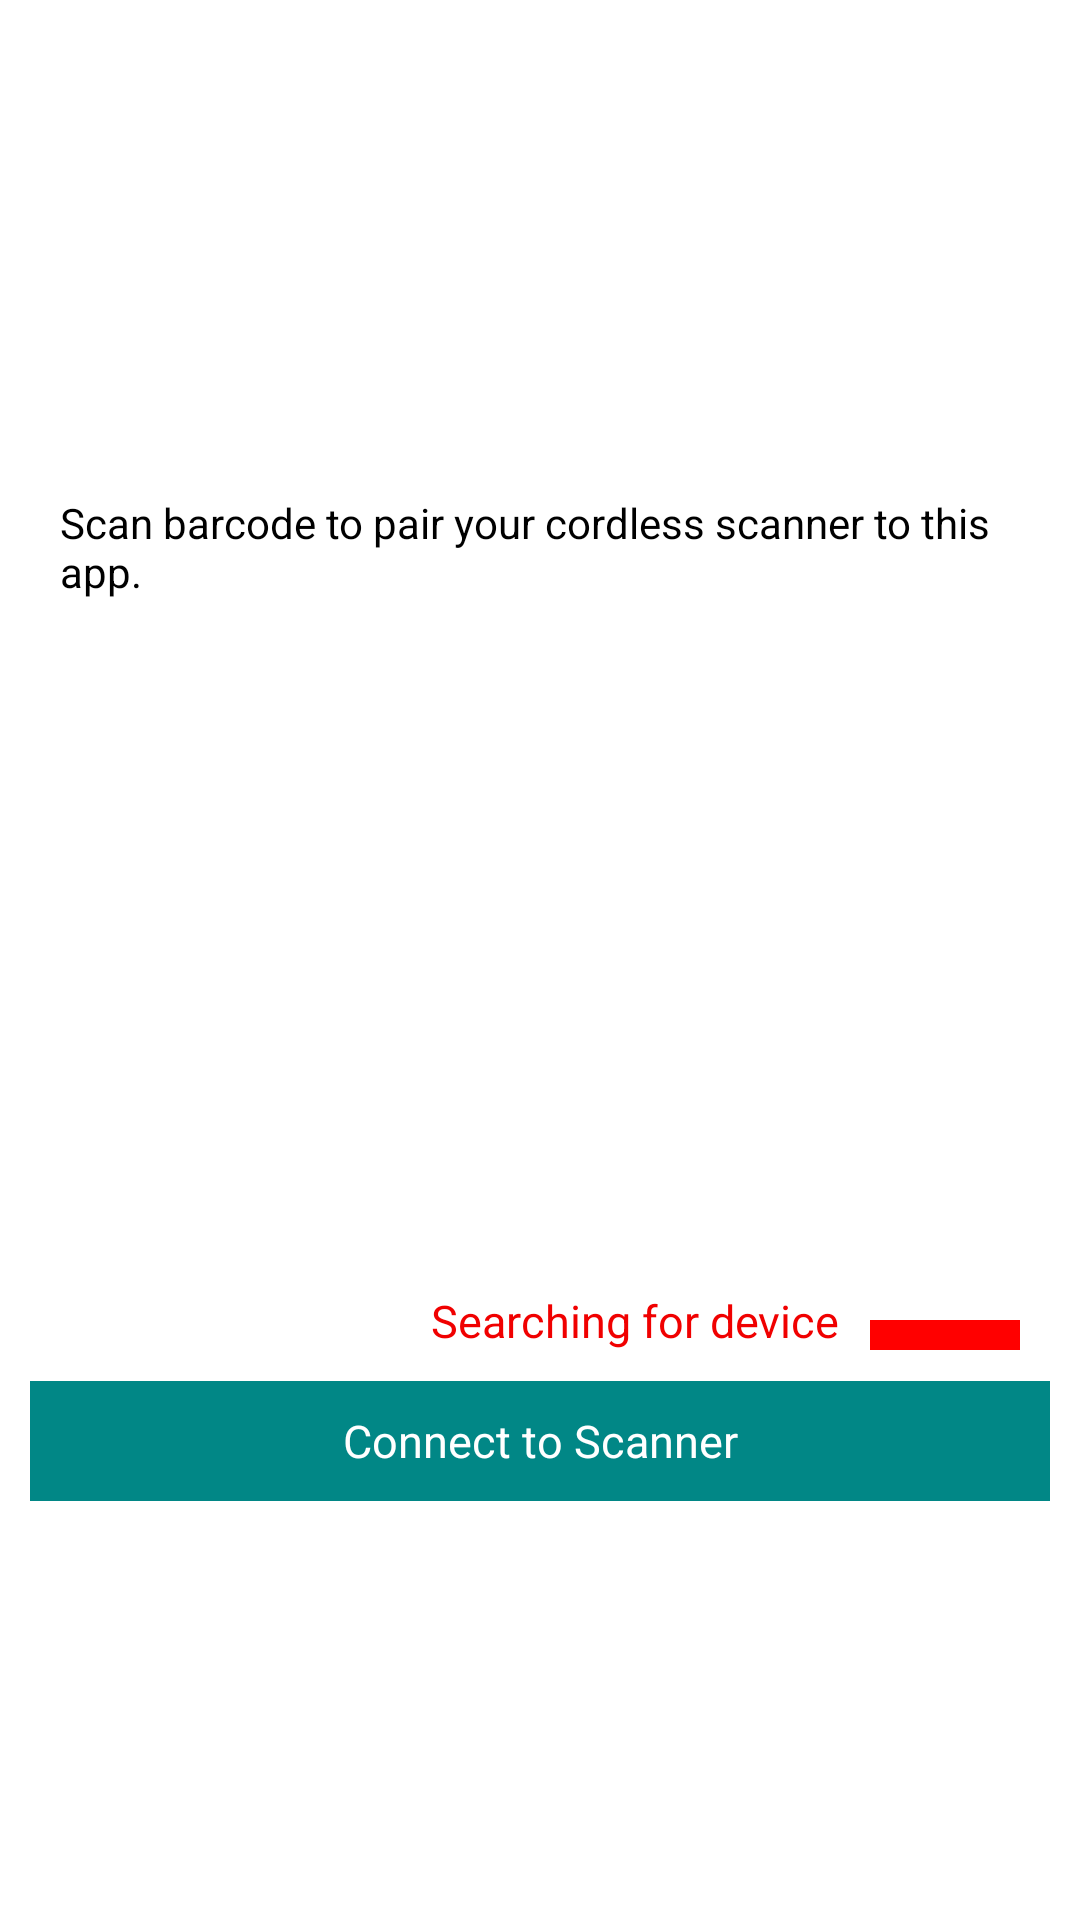

Reconstruct the res/layout file that produces this screen, plus the resources it refers to.
<!-- AndroidManifest.xml: application theme Theme.ZebraConnector -->
<!-- res/layout/activity_zebra_pair_device.xml -->
<?xml version="1.0" encoding="utf-8"?>
<androidx.constraintlayout.widget.ConstraintLayout xmlns:android="http://schemas.android.com/apk/res/android"
    xmlns:app="http://schemas.android.com/apk/res-auto"
    xmlns:tools="http://schemas.android.com/tools"
    android:layout_width="match_parent"
    android:layout_height="match_parent">

    <LinearLayout
        android:id="@+id/barcodeHolder"
        android:layout_width="match_parent"
        android:layout_height="200dp"
        android:orientation="horizontal"
        app:layout_constraintBottom_toBottomOf="parent"
        app:layout_constraintEnd_toEndOf="parent"
        app:layout_constraintStart_toStartOf="parent"
        app:layout_constraintTop_toTopOf="parent">

        <FrameLayout
            android:id="@+id/scan_to_connect_barcode"
            android:layout_width="match_parent"
            android:layout_height="match_parent"
            android:layout_gravity="center" />
    </LinearLayout>

    <TextView
        android:layout_width="match_parent"
        android:layout_height="wrap_content"
        android:layout_margin="20dp"
        android:textColor="@color/color_black"
        android:text="@string/instruction"
        app:layout_constraintBottom_toTopOf="@+id/barcodeHolder"
        app:layout_constraintEnd_toEndOf="parent"
        app:layout_constraintStart_toStartOf="parent" />

    <View
        android:id="@+id/connectionStatus"
        android:layout_width="50dp"
        android:layout_height="10dp"
        android:layout_margin="20dp"
        android:background="#f00"
        app:layout_constraintEnd_toEndOf="@+id/barcodeHolder"
        app:layout_constraintTop_toBottomOf="@+id/barcodeHolder" />
    <TextView
        android:id="@+id/statusMessage"
        android:layout_width="wrap_content"
        android:layout_height="wrap_content"
        android:layout_margin="@dimen/margin_small"
        android:text="@string/status_searching"
        android:textColor="@color/color_red"
        android:textSize="@dimen/font_size_dialog_message"
        app:layout_constraintEnd_toStartOf="@+id/connectionStatus"
        app:layout_constraintTop_toBottomOf="@+id/barcodeHolder" />

    <TextView
        android:id="@+id/btnConnect"
        android:layout_width="0dp"
        android:layout_height="40dp"
        android:gravity="center"
        android:layout_margin="@dimen/margin_small"
        android:text="Connect to Scanner"
        android:textColor="@color/color_white"
        android:textSize="@dimen/font_size_dialog_message"

        android:background="@color/teal_700"
        app:layout_constraintEnd_toEndOf="parent"
        app:layout_constraintStart_toStartOf="parent"
        app:layout_constraintTop_toBottomOf="@+id/statusMessage" />
</androidx.constraintlayout.widget.ConstraintLayout>
<!-- resources referenced by this layout -->
<resources>
  <color name="color_black">#000000</color>
  <color name="color_red">#f00000</color>
  <color name="color_white">#ffffff</color>
  <color name="teal_700">#FF018786</color>
  <dimen name="font_size_dialog_message">15sp</dimen>
  <dimen name="margin_small">10dp</dimen>
  <string name="instruction">Scan barcode to pair your cordless scanner to this app.</string>
  <string name="status_searching">Searching for device</string>
  <style name="Theme.ZebraConnector" parent="Theme.MaterialComponents.DayNight.DarkActionBar">
          
          <item name="colorPrimary">@color/purple_500</item>
          <item name="colorPrimaryVariant">@color/purple_700</item>
          <item name="colorOnPrimary">@color/white</item>
          
          <item name="colorSecondary">@color/teal_200</item>
          <item name="colorSecondaryVariant">@color/teal_700</item>
          <item name="colorOnSecondary">@color/black</item>
          
          <item name="android:statusBarColor" tools:targetApi="21">?attr/colorPrimaryVariant</item>
          
      </style>
  <color name="purple_500">#FF6200EE</color>
  <color name="purple_700">#FF3700B3</color>
  <color name="white">#FFFFFFFF</color>
  <color name="teal_200">#FF03DAC5</color>
  <color name="black">#FF000000</color>
</resources>
